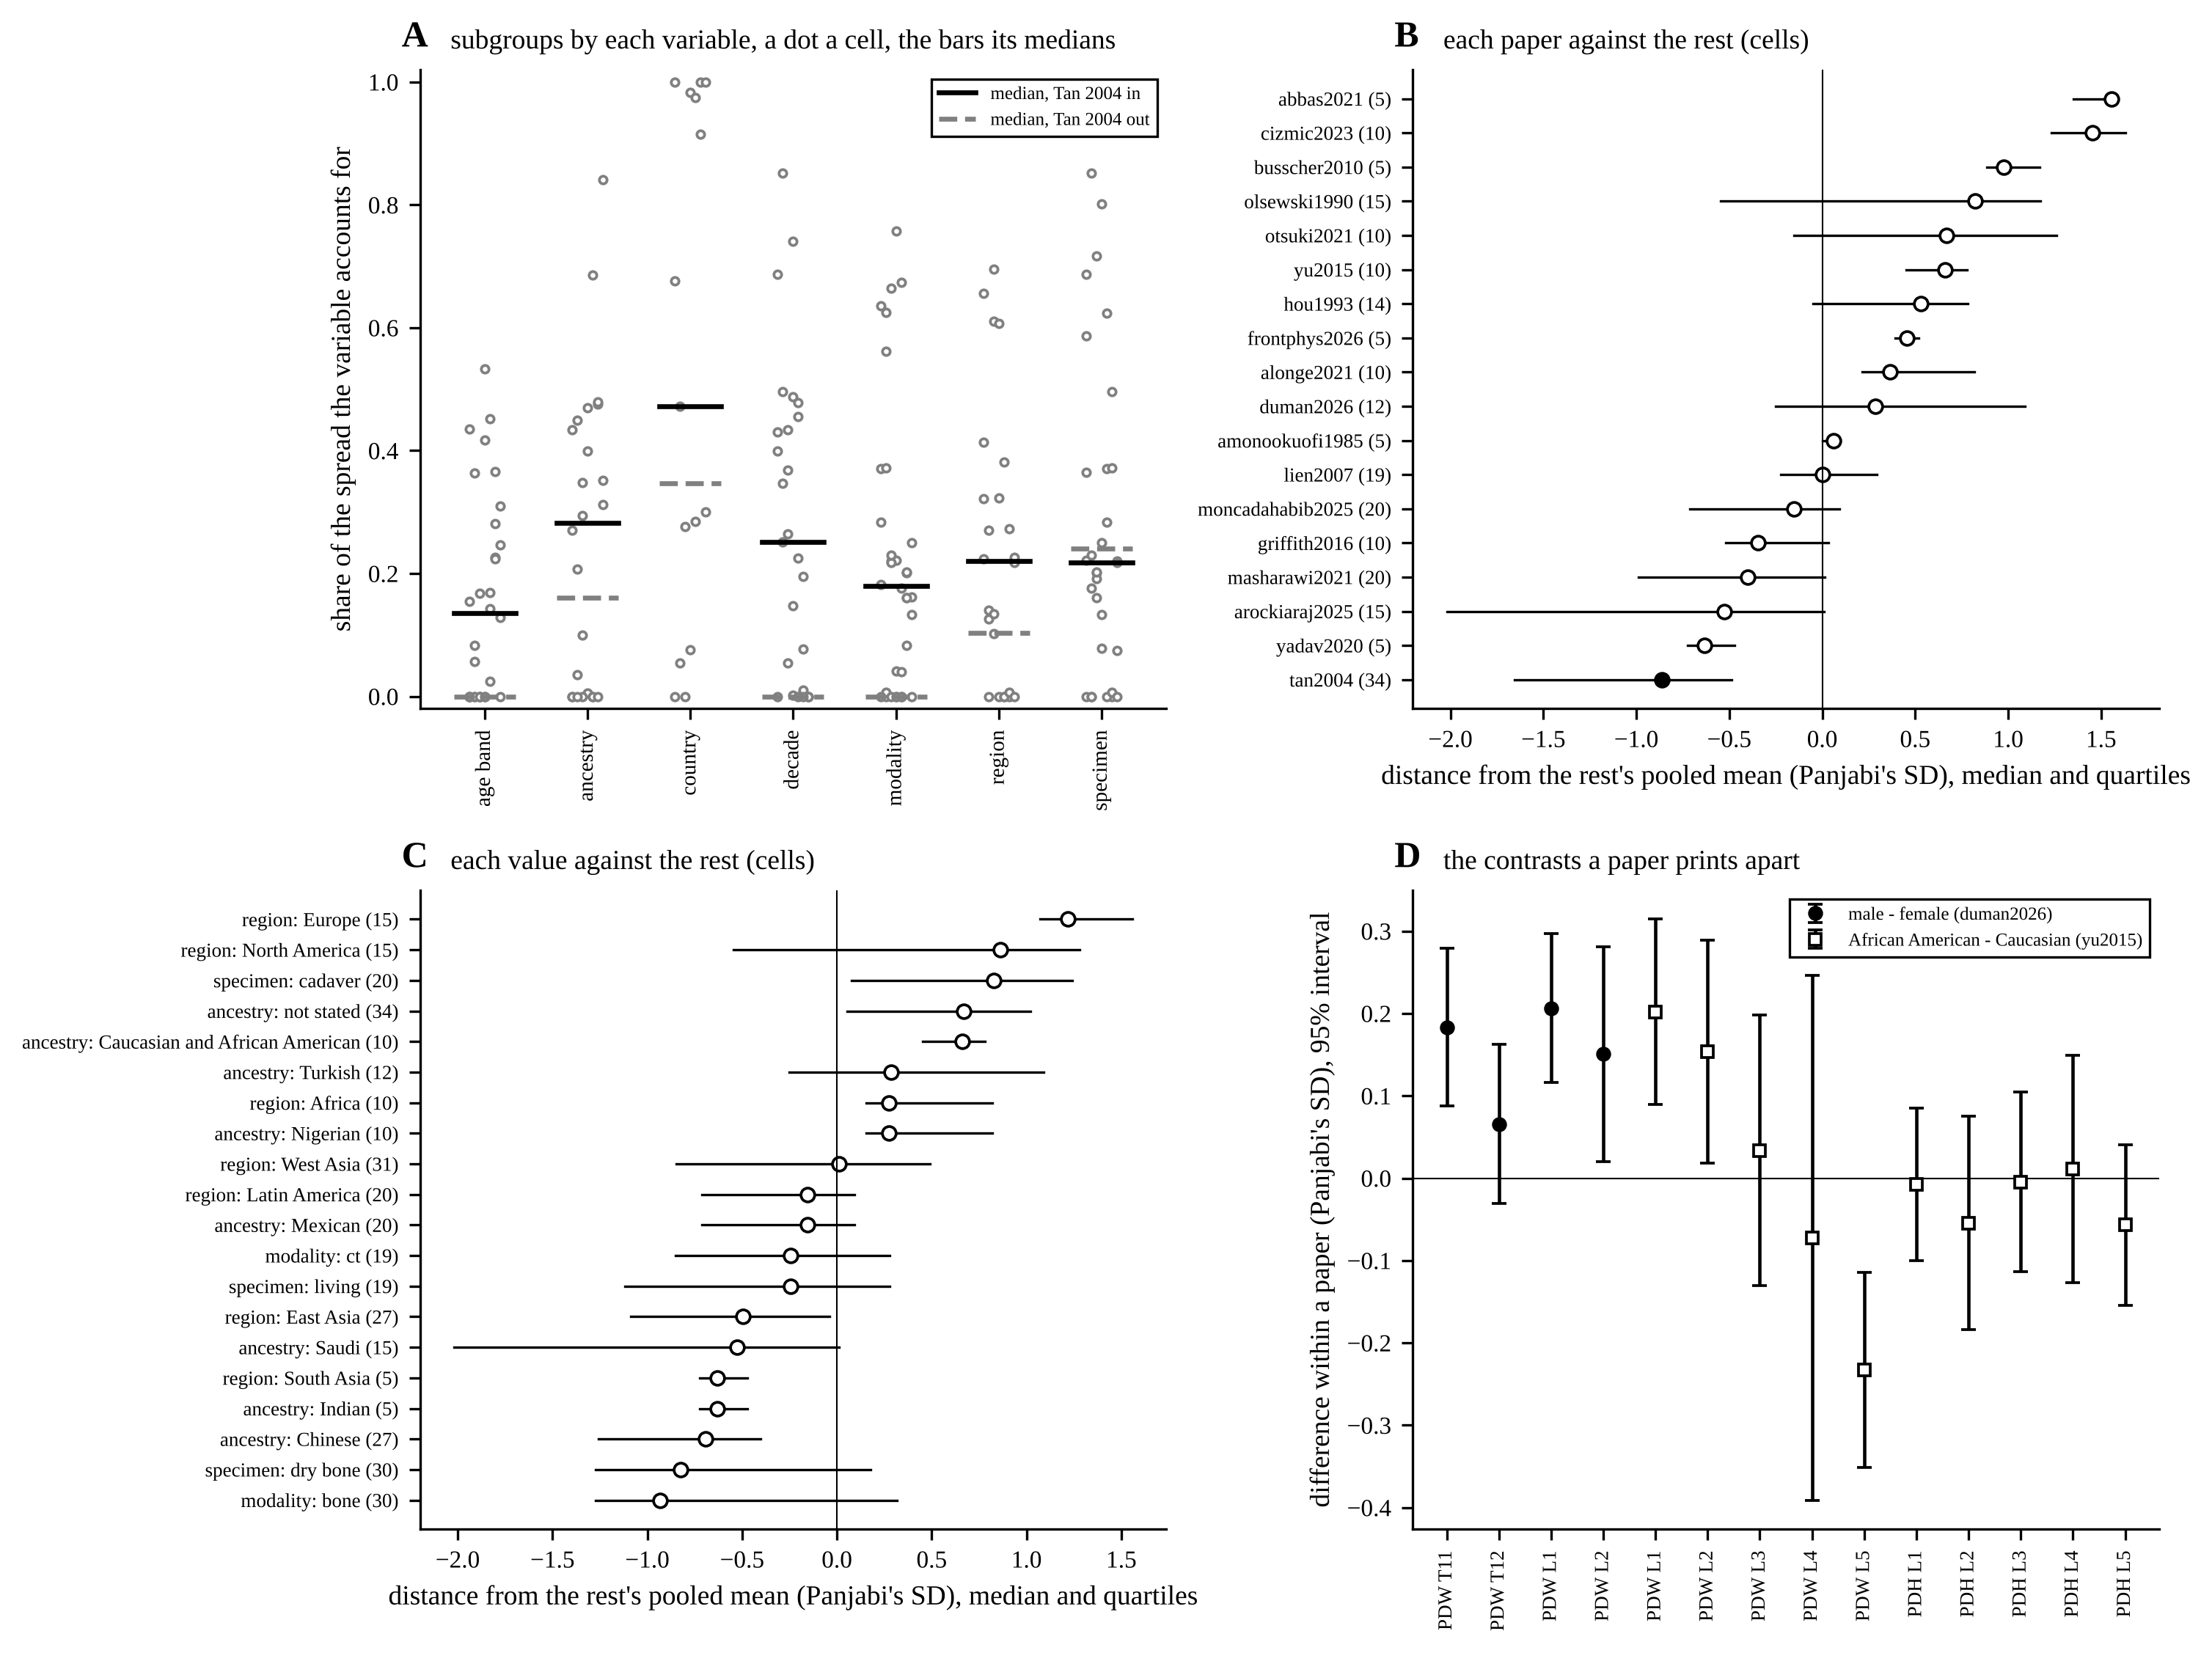

Values plotted in this chart, from the file beside it:
panel, variable, cells, r2_median, cells_without_tan, r2_median_without_tan, name, distance_median_sd, q1, q3, pair, measure, level, pairs, difference_sd, ci_low_sd, ci_high_sd
A, age_band, 30, 0.1355, 25, 0, , , , , , , , , , , 
A, ancestry, 24, 0.2823, 19, 0.1603, , , , , , , , , , , 
A, country, 15, 0.4727, 15, 0.3472, , , , , , , , , , , 
A, decade, 27, 0.2513, 27, 0, , , , , , , , , , , 
A, modality, 34, 0.1793, 20, 0, , , , , , , , , , , 
A, region, 24, 0.2209, 16, 0.103, , , , , , , , , , , 
A, specimen, 31, 0.2178, 22, 0.241, , , , , , , , , , , 
B, , 34, , , , tan2004, -0.8607, -1.653, -0.4877, , , , , , , 
B, , 5, , , , yadav2020, -0.6318, -0.7246, -0.4731, , , , , , , 
B, , 15, , , , arockiaraj2025, -0.528, -2.02, 0.009297, , , , , , , 
B, , 20, , , , masharawi2021, -0.4006, -0.99, 0.01518, , , , , , , 
B, , 10, , , , griffith2016, -0.3464, -0.5194, 0.0316, , , , , , , 
B, , 20, , , , moncadahabib2025, -0.1535, -0.7117, 0.09318, , , , , , , 
B, , 19, , , , lien2007, 0.002967, -0.2232, 0.2923, , , , , , , 
B, , 5, , , , amonookuofi1985, 0.06259, 0.0007501, 0.08299, , , , , , , 
B, , 12, , , , duman2026, 0.2855, -0.2523, 1.091, , , , , , , 
B, , 10, , , , alonge2021, 0.3656, 0.2141, 0.8189, , , , , , , 
B, , 5, , , , frontphys2026, 0.4571, 0.3934, 0.5192, , , , , , , 
B, , 14, , , , hou1993, 0.5313, -0.04783, 0.7817, , , , , , , 
B, , 10, , , , yu2015, 0.6607, 0.4511, 0.7793, , , , , , , 
B, , 10, , , , otsuki2021, 0.6679, -0.1534, 1.261, , , , , , , 
B, , 15, , , , olsewski1990, 0.8238, -0.546, 1.173, , , , , , , 
B, , 5, , , , busscher2010, 0.9756, 0.8853, 1.168, , , , , , , 
B, , 10, , , , cizmic2023, 1.453, 1.233, 1.629, , , , , , , 
B, , 5, , , , abbas2021, 1.555, 1.35, 1.585, , , , , , , 
C, , 30, , , , modality: bone, -0.9318, -1.273, 0.3185, , , , , , , 
C, , 30, , , , specimen: dry bone, -0.8231, -1.273, 0.176, , , , , , , 
C, , 27, , , , ancestry: Chinese, -0.6933, -1.259, -0.4044, , , , , , , 
C, , 5, , , , ancestry: Indian, -0.6318, -0.7246, -0.4731, , , , , , , 
C, , 5, , , , region: South Asia, -0.6318, -0.7246, -0.4731, , , , , , , 
C, , 15, , , , ancestry: Saudi, -0.528, -2.02, 0.009297, , , , , , , 
C, , 27, , , , region: East Asia, -0.4937, -1.088, -0.03758, , , , , , , 
C, , 19, , , , specimen: living, -0.2424, -1.12, 0.2765, , , , , , , 
C, , 19, , , , modality: ct, -0.2424, -0.8506, 0.2765, , , , , , , 
C, , 20, , , , ancestry: Mexican, -0.1535, -0.7117, 0.09318, , , , , , , 
C, , 20, , , , region: Latin America, -0.1535, -0.7117, 0.09318, , , , , , , 
C, , 31, , , , region: West Asia, 0.01181, -0.8483, 0.4912, , , , , , , 
C, , 10, , , , ancestry: Nigerian, 0.2732, 0.1544, 0.8189, , , , , , , 
C, , 10, , , , region: Africa, 0.2732, 0.1544, 0.8189, , , , , , , 
C, , 12, , , , ancestry: Turkish, 0.2855, -0.2523, 1.091, , , , , , , 
C, , 10, , , , ancestry: Caucasian and African American, 0.6607, 0.4511, 0.7793, , , , , , , 
C, , 34, , , , ancestry: not stated, 0.6681, 0.05532, 1.021, , , , , , , 
C, , 20, , , , specimen: cadaver, 0.8268, 0.07554, 1.24, , , , , , , 
C, , 15, , , , region: North America, 0.8639, -0.546, 1.279, , , , , , , 
C, , 15, , , , region: Europe, 1.217, 1.072, 1.558, , , , , , , 
D, , , , , , , , , , male - female, pedicle_w, T11, 3, 0.1834, 0.08748, 0.2793
D, , , , , , , , , , male - female, pedicle_w, T12, 3, 0.06593, -0.03054, 0.1624
D, , , , , , , , , , male - female, pedicle_w, L1, 3, 0.2066, 0.1159, 0.2973
D, , , , , , , , , , male - female, pedicle_w, L2, 3, 0.1509, 0.02048, 0.2812
D, , , , , , , , , , African American - Caucasian, pedicle_w, L1, 1, 0.2019, 0.08943, 0.3144
D, , , , , , , , , , African American - Caucasian, pedicle_w, L2, 1, 0.154, 0.01874, 0.2892
D, , , , , , , , , , African American - Caucasian, pedicle_w, L3, 1, 0.03368, -0.1307, 0.1981
D, , , , , , , , , , African American - Caucasian, pedicle_w, L4, 1, -0.07217, -0.391, 0.2467
D, , , , , , , , , , African American - Caucasian, pedicle_w, L5, 1, -0.2326, -0.3513, -0.114
D, , , , , , , , , , African American - Caucasian, pedicle_h, L1, 1, -0.00745, -0.09996, 0.08506
D, , , , , , , , , , African American - Caucasian, pedicle_h, L2, 1, -0.05447, -0.184, 0.07511
D, , , , , , , , , , African American - Caucasian, pedicle_h, L3, 1, -0.004656, -0.1136, 0.1043
D, , , , , , , , , , African American - Caucasian, pedicle_h, L4, 1, 0.01121, -0.127, 0.1495
D, , , , , , , , , , African American - Caucasian, pedicle_h, L5, 1, -0.05673, -0.1542, 0.04073
